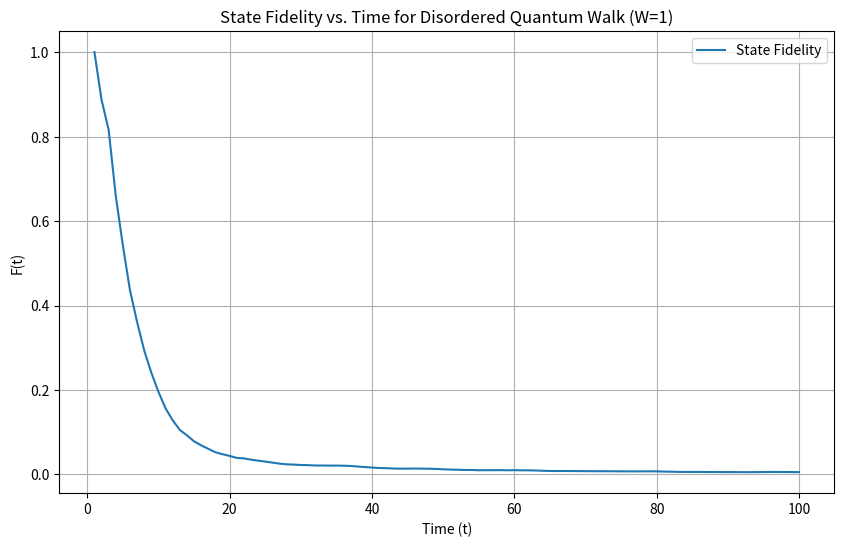

Write Python code to recreate this figure.
import numpy as np
import matplotlib.pyplot as plt

# Parameters
t = 100  # Number of time steps
num_positions = 201  # Number of positions on the line (odd for symmetry)
initial_position = num_positions // 2  # Start at the middle
j = 100  # Number of iterations for averaging
disorder_strength = 1  # Disorder strength parameter W

# Initial state (Eqn. 5)
initial_state = np.zeros((num_positions, 2), dtype=complex)
initial_state[initial_position] = [1 / np.sqrt(2), 1j / np.sqrt(2)]  # Pauli-Y eigenvector

# Shift operator (Eqn. 4)
def apply_shift_operator(state):
    new_state = np.zeros_like(state)
    new_state[1:, 0] = state[:-1, 0]  # Down state shift
    new_state[:-1, 1] = state[1:, 1]  # Up state shift
    return new_state

# Coin operator (G_gate) with site-specific disorder
def G_gate(position, r_values):
    r_x = r_values[position]  # Use site-specific r value
    G = np.array([[np.sqrt(r_x), np.sqrt(1 - r_x)], [np.sqrt(1 - r_x), -np.sqrt(r_x)]])
    return G

# Function to compute the fidelity between disordered state and Hadamard state
def compute_state_fidelity(state_disordered, state_hadamard):
    overlap = np.sum(state_disordered.conj() * state_hadamard)  # Inner product of the states
    fidelity = np.abs(overlap)**2  # Squared magnitude of the overlap
    return fidelity

# Initialize state fidelity values
fidelity_values = np.zeros(t)

# Run the walk for j iterations
for iteration in range(j):
    # Assign random disorder
    random_disorder = np.random.uniform(-1, 1, num_positions)
    r_values = 0.5 * (1 + disorder_strength * random_disorder)  # Scale disorder

    # Reset states for each iteration
    state_disordered = np.copy(initial_state)
    state_hadamard = np.copy(initial_state)

    # Loop over time steps
    for step in range(t):
        # Apply coin operator and shift for disordered state
        state_disordered = np.array([np.dot(G_gate(pos, r_values), state_disordered[pos]) 
                                      for pos in range(num_positions)])
        state_disordered = apply_shift_operator(state_disordered)

        # Apply Hadamard coin operator and shift for Hadamard state
        hadamard_coin = np.array([[1 / np.sqrt(2), 1 / np.sqrt(2)], 
                                  [1 / np.sqrt(2), -1 / np.sqrt(2)]])  # Hadamard operator
        state_hadamard = np.array([np.dot(hadamard_coin, state_hadamard[pos]) 
                                   for pos in range(num_positions)])
        state_hadamard = apply_shift_operator(state_hadamard)

        # Calculate state fidelity
        fidelity_values[step] += compute_state_fidelity(state_disordered, state_hadamard)

# Average the fidelity values across iterations
fidelity_values /= j

# Plot the state fidelity as a function of time
plt.figure(figsize=(10, 6))
plt.plot(range(1, t + 1), fidelity_values, label="State Fidelity")
plt.xlabel("Time (t)")
plt.ylabel("F(t)")
plt.title(f"State Fidelity vs. Time for Disordered Quantum Walk (W={disorder_strength})")
plt.legend()
plt.grid(True)
plt.show()
